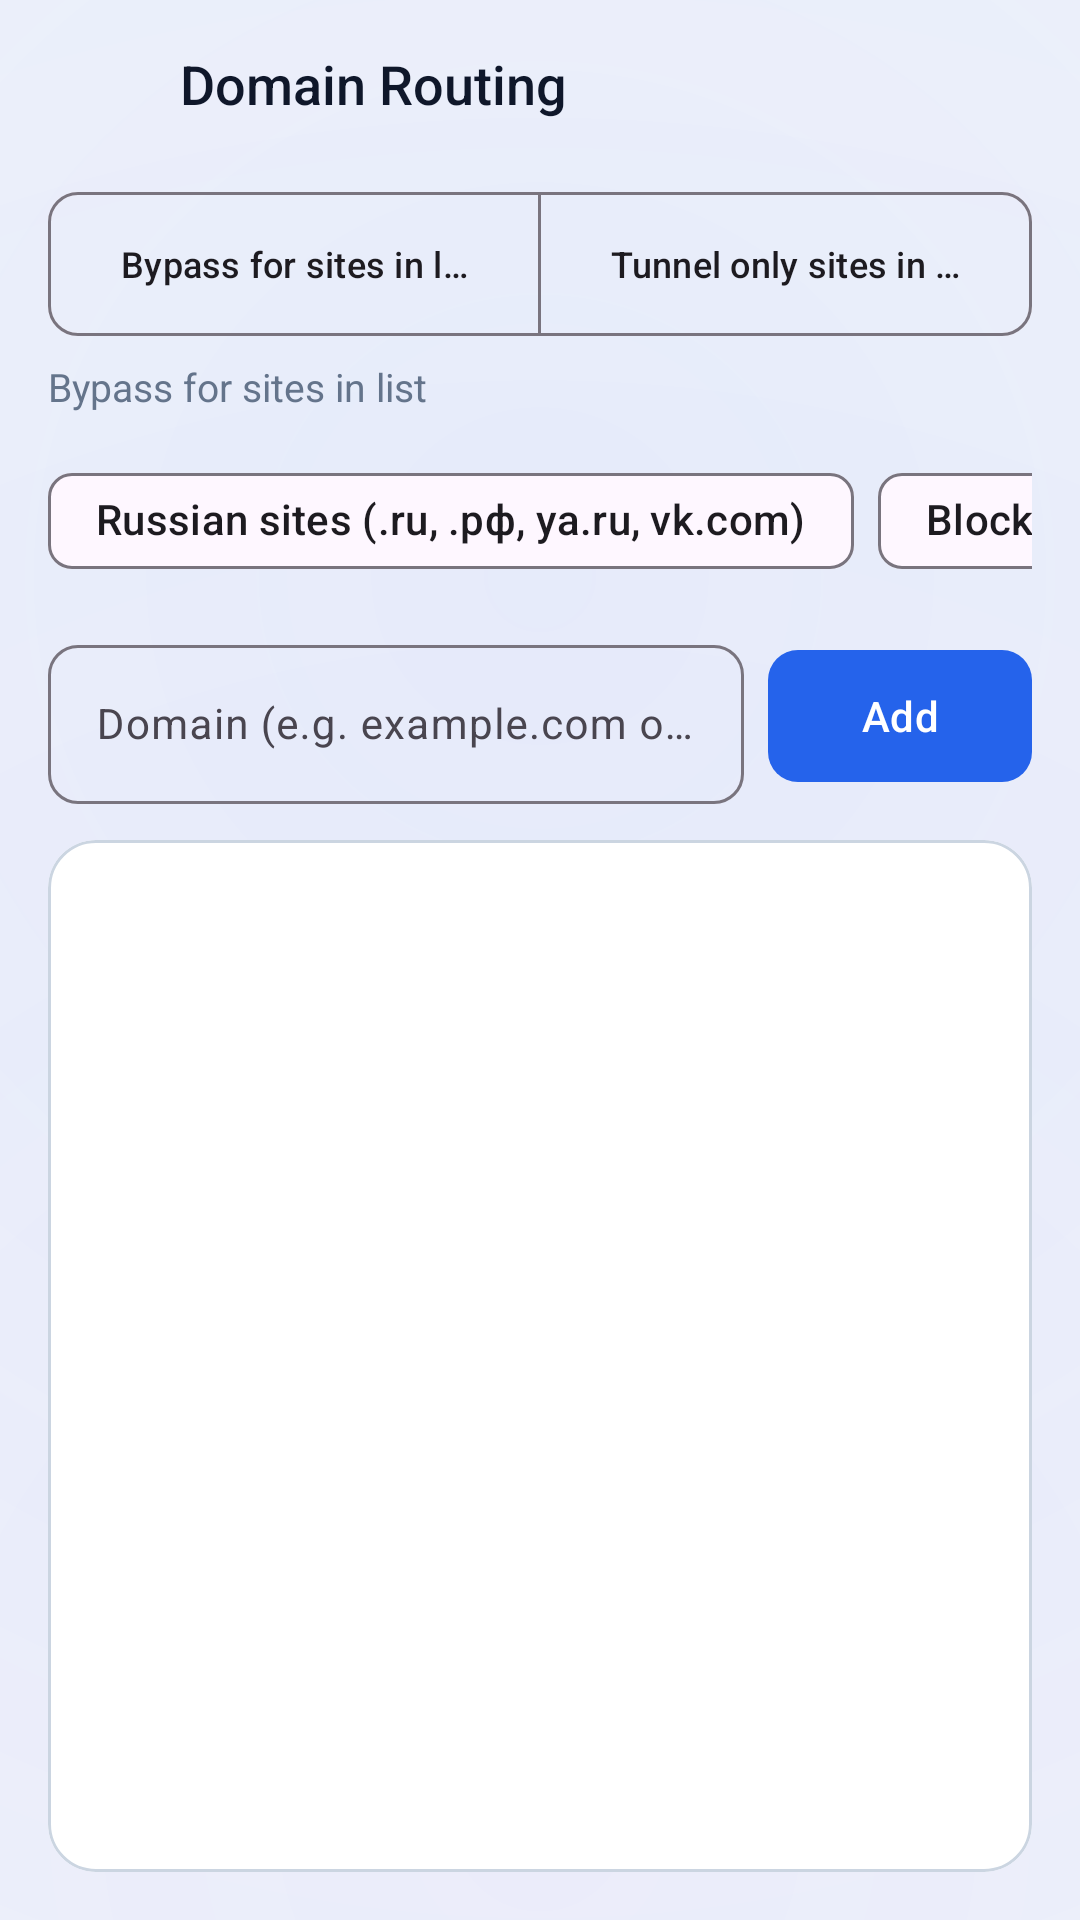

Here is an Android app screen rendered from its layout file. Give the layout XML and the strings, colors and styles it references.
<!-- AndroidManifest.xml: application theme Theme.SoxMax -->
<!-- res/layout/activity_domain_rules.xml -->
<?xml version="1.0" encoding="utf-8"?>
<LinearLayout xmlns:android="http://schemas.android.com/apk/res/android"
    xmlns:app="http://schemas.android.com/apk/res-auto"
    xmlns:tools="http://schemas.android.com/tools"
    android:layout_width="match_parent"
    android:layout_height="match_parent"
    android:orientation="vertical"
    android:background="@drawable/bg_screen_ambient">

    
    <LinearLayout
        android:id="@+id/top_bar"
        android:layout_width="match_parent"
        android:layout_height="56dp"
        android:orientation="horizontal"
        android:gravity="center_vertical"
        android:paddingHorizontal="12dp">

        <ImageView
            android:id="@+id/btn_back"
            android:layout_width="40dp"
            android:layout_height="40dp"
            android:padding="8dp"
            android:src="@drawable/ic_arrow_back"
            android:background="?android:attr/selectableItemBackgroundBorderless"
            android:clickable="true"
            android:focusable="true"
            app:tint="@color/text_primary"
            android:contentDescription="@string/cancel" />

        <TextView
            android:id="@+id/title_text"
            android:layout_width="0dp"
            android:layout_height="wrap_content"
            android:layout_weight="1"
            android:layout_marginStart="8dp"
            android:text="@string/domain_rules_title"
            android:textColor="@color/text_primary"
            android:textSize="18sp"
            android:fontFamily="sans-serif-medium" />

        <TextView
            android:id="@+id/text_domain_count"
            android:layout_width="wrap_content"
            android:layout_height="wrap_content"
            android:layout_marginEnd="8dp"
            android:textColor="@color/accent_blue"
            android:textSize="14sp"
            android:fontFamily="sans-serif-bold"
            tools:text="15" />

    </LinearLayout>

    <LinearLayout
        android:layout_width="match_parent"
        android:layout_height="match_parent"
        android:orientation="vertical"
        android:paddingHorizontal="16dp"
        android:paddingTop="8dp">

        
        <com.google.android.material.button.MaterialButtonToggleGroup
            android:id="@+id/toggle_domain_mode"
            android:layout_width="match_parent"
            android:layout_height="48dp"
            android:layout_marginBottom="8dp"
            app:singleSelection="true"
            app:selectionRequired="true">

            <com.google.android.material.button.MaterialButton
                android:id="@+id/btn_tab_bypass"
                style="@style/Widget.Material3.Button.OutlinedButton"
                android:layout_width="0dp"
                android:layout_height="match_parent"
                android:layout_weight="1"
                android:text="@string/domain_mode_bypass"
                android:textAllCaps="false"
                android:textSize="12sp"
                app:cornerRadius="10dp"
                android:insetTop="0dp"
                android:insetBottom="0dp" />

            <com.google.android.material.button.MaterialButton
                android:id="@+id/btn_tab_proxy"
                style="@style/Widget.Material3.Button.OutlinedButton"
                android:layout_width="0dp"
                android:layout_height="match_parent"
                android:layout_weight="1"
                android:text="@string/domain_mode_proxy"
                android:textAllCaps="false"
                android:textSize="12sp"
                app:cornerRadius="10dp"
                android:insetTop="0dp"
                android:insetBottom="0dp" />

        </com.google.android.material.button.MaterialButtonToggleGroup>

        
        <TextView
            android:id="@+id/text_mode_description"
            android:layout_width="match_parent"
            android:layout_height="wrap_content"
            android:layout_marginBottom="12dp"
            android:textColor="@color/text_secondary"
            android:textSize="13sp"
            android:text="@string/domain_mode_bypass" />

        
        <HorizontalScrollView
            android:layout_width="match_parent"
            android:layout_height="wrap_content"
            android:layout_marginBottom="12dp"
            android:scrollbars="none">

            <LinearLayout
                android:layout_width="wrap_content"
                android:layout_height="wrap_content"
                android:orientation="horizontal">

                <com.google.android.material.chip.Chip
                    android:id="@+id/chip_preset_ru"
                    style="@style/Widget.Material3.Chip.Assist"
                    android:layout_width="wrap_content"
                    android:layout_height="wrap_content"
                    android:layout_marginEnd="8dp"
                    android:text="@string/domain_preset_ru" />

                <com.google.android.material.chip.Chip
                    android:id="@+id/chip_preset_blocked"
                    style="@style/Widget.Material3.Chip.Assist"
                    android:layout_width="wrap_content"
                    android:layout_height="wrap_content"
                    android:layout_marginEnd="8dp"
                    android:text="@string/domain_preset_blocked" />

                <com.google.android.material.chip.Chip
                    android:id="@+id/chip_clear_all"
                    style="@style/Widget.Material3.Chip.Assist"
                    android:layout_width="wrap_content"
                    android:layout_height="wrap_content"
                    android:text="@string/clear" />

            </LinearLayout>

        </HorizontalScrollView>

        
        <LinearLayout
            android:layout_width="match_parent"
            android:layout_height="wrap_content"
            android:orientation="horizontal"
            android:gravity="center_vertical"
            android:layout_marginBottom="12dp">

            <com.google.android.material.textfield.TextInputLayout
                android:id="@+id/layout_input_domain"
                style="@style/Widget.Material3.TextInputLayout.OutlinedBox"
                android:layout_width="0dp"
                android:layout_height="wrap_content"
                android:layout_weight="1"
                android:layout_marginEnd="8dp"
                android:hint="@string/domain_add_hint"
                app:boxCornerRadiusBottomEnd="10dp"
                app:boxCornerRadiusBottomStart="10dp"
                app:boxCornerRadiusTopEnd="10dp"
                app:boxCornerRadiusTopStart="10dp">

                <com.google.android.material.textfield.TextInputEditText
                    android:id="@+id/input_domain"
                    android:layout_width="match_parent"
                    android:layout_height="wrap_content"
                    android:inputType="textUri"
                    android:imeOptions="actionDone"
                    android:textSize="14sp" />

            </com.google.android.material.textfield.TextInputLayout>

            <com.google.android.material.button.MaterialButton
                android:id="@+id/btn_add_domain"
                style="@style/Widget.Material3.Button"
                android:layout_width="wrap_content"
                android:layout_height="52dp"
                android:text="@string/domain_add_btn"
                app:cornerRadius="10dp" />

        </LinearLayout>

        
        <com.google.android.material.card.MaterialCardView
            android:layout_width="match_parent"
            android:layout_height="0dp"
            android:layout_weight="1"
            android:layout_marginBottom="16dp"
            app:cardBackgroundColor="@color/bg_card"
            app:cardCornerRadius="16dp"
            app:cardElevation="0dp"
            app:strokeColor="@color/bg_card_stroke">

            <FrameLayout
                android:layout_width="match_parent"
                android:layout_height="match_parent">

                <androidx.recyclerview.widget.RecyclerView
                    android:id="@+id/recycler_domains"
                    android:layout_width="match_parent"
                    android:layout_height="match_parent"
                    android:overScrollMode="never" />

                
                <LinearLayout
                    android:id="@+id/layout_empty_domains"
                    android:layout_width="match_parent"
                    android:layout_height="match_parent"
                    android:gravity="center"
                    android:orientation="vertical"
                    android:padding="24dp"
                    android:visibility="gone">

                    <ImageView
                        android:layout_width="48dp"
                        android:layout_height="48dp"
                        android:src="@drawable/ic_domain"
                        app:tint="@color/text_tertiary"
                        android:importantForAccessibility="no" />

                    <TextView
                        android:layout_width="wrap_content"
                        android:layout_height="wrap_content"
                        android:layout_marginTop="12dp"
                        android:text="@string/domain_empty_list"
                        android:textColor="@color/text_tertiary"
                        android:textSize="14sp" />

                </LinearLayout>

            </FrameLayout>

        </com.google.android.material.card.MaterialCardView>

    </LinearLayout>

</LinearLayout>
<!-- resources referenced by this layout -->
<resources>
  <color name="accent_blue">#2563EB</color>
  <color name="bg_card">#FFFFFF</color>
  <color name="bg_card_stroke">#CBD5E1</color>
  <color name="text_primary">#0F172A</color>
  <color name="text_secondary">#64748B</color>
  <color name="text_tertiary">#94A3B8</color>
  <!-- drawable bg_screen_ambient (drawable) -->
  <?xml version="1.0" encoding="utf-8"?>
  <layer-list xmlns:android="http://schemas.android.com/apk/res/android">
      <item>
          <shape android:shape="rectangle">
              <solid android:color="@color/bg_deep" />
          </shape>
      </item>
      <item>
          <shape android:shape="rectangle">
              <gradient
                  android:type="radial"
                  android:centerX="0.5"
                  android:centerY="0.30"
                  android:gradientRadius="900dp"
                  android:startColor="#144F7CFF"
                  android:centerColor="#084F7CFF"
                  android:endColor="@android:color/transparent"
                  android:tileMode="clamp" />
          </shape>
      </item>
      <item>
          <shape android:shape="rectangle">
              <gradient
                  android:type="radial"
                  android:centerX="0.5"
                  android:centerY="0.95"
                  android:gradientRadius="700dp"
                  android:startColor="#0A7C4FFF"
                  android:centerColor="#047C4FFF"
                  android:endColor="@android:color/transparent"
                  android:tileMode="clamp" />
          </shape>
      </item>
  </layer-list>
  <string name="cancel">Cancel</string>
  <string name="clear">Clear</string>
  <string name="domain_add_btn">Add</string>
  <string name="domain_add_hint">Domain (e.g. example.com or .ru)</string>
  <string name="domain_empty_list">Domain list is empty</string>
  <string name="domain_mode_bypass">Bypass for sites in list</string>
  <string name="domain_mode_proxy">Tunnel only sites in list</string>
  <string name="domain_preset_blocked">Blocked sites (Instagram, X, etc.)</string>
  <string name="domain_preset_ru">Russian sites (.ru, .рф, ya.ru, vk.com)</string>
  <string name="domain_rules_title">Domain Routing</string>
  <style name="Theme.SoxMax" parent="Theme.Material3.DayNight.NoActionBar">
          <item name="colorPrimary">@color/accent_blue</item>
          <item name="colorOnPrimary">@android:color/white</item>
          <item name="android:windowBackground">@color/bg_deep</item>
          <item name="android:statusBarColor" tools:targetApi="l">@android:color/transparent</item>
          <item name="android:navigationBarColor" tools:targetApi="l">@android:color/transparent</item>
          <item name="android:windowLightStatusBar" tools:targetApi="m">?attr/isLightTheme</item>
          <item name="android:windowLightNavigationBar" tools:targetApi="o_mr1">?attr/isLightTheme</item>
          <item name="materialSwitchStyle">@style/Widget.Fluxon.Switch</item>
      </style>
  <color name="bg_deep">#F5F7FA</color>
  <style name="Widget.Fluxon.Switch" parent="Widget.Material3.CompoundButton.MaterialSwitch">
          <item name="thumbTint">@color/switch_thumb_selector</item>
          <item name="trackTint">@color/switch_track_selector</item>
          <item name="trackDecorationTint">@android:color/transparent</item>
          <item name="thumbIconTint">@android:color/transparent</item>
          <item name="thumbIconSize">0dp</item>
      </style>
</resources>
